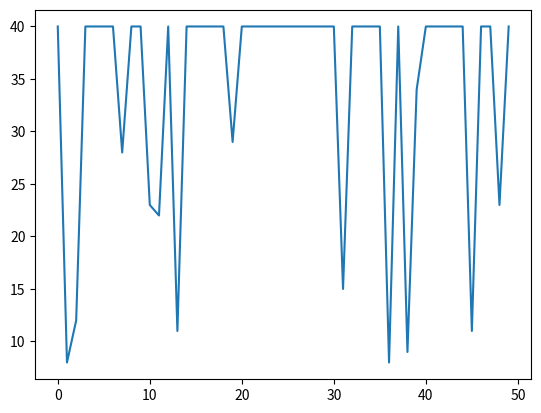

Write the Python code that produced this figure.
#!/usr/bin/python3.6
# created by cicek on Apr 16, 2020 18:03

import random
import matplotlib.pyplot as plt

'''
[redacted]

Due April 17 at 11:59 PM
konu: week_3_deneysel analiz uygulaması linear/binary search

Hafta 3 için yüklenen video lardaki kodu kendi bilgisayarınızda yazıp,
çalıştırıp tecrübe edininiz, son halini github hesabınıza upload ediniz.

'''

'''
lineer aramanın base case'i yoktur. hafızaya aldığı en son şeyi geri yolar.
en son elemanı bulmak istiyorsak mutlaka break konulmalı.
break koyunca karmaşıklık değişti. 

linear search karmaşıklık -> n


'''


def get_n_random_numbers(n=10, min_=-5, max_=5):
    numbers = []

    for i in range(n):
        numbers.append(random.randint(min_, max_))
    return numbers


# my_list = get_n_random_numbers()
# print(my_list)


def my_linear_search(my_list, item_search):
    found = (-1, -1)  # default, eğer listede yoksa
    n = len(my_list)
    for indis in range(n):

        if my_list[indis] == item_search:
            found = (my_list[indis], indis)  # listede bulundu, return bulunn sayı, indisi
            break  # uncomment for last found
    return found


# result = my_linear_search(my_list, -2)
# print(result)
#
# '''
# çıktı:
#
# [-4, -1, 3, 5, -2, -5, 4, 0, -5, -2]
# (-2, 9)
#
# Process finished with exit code 0
# '''

def my_experimental_study_linear(iter_num=50):
    x_low = -100
    x_high = 100
    array_size = 40

    print("array size: ", array_size)

    cost = []
    for iter in range(iter_num):
        my_list = get_n_random_numbers(array_size, x_low, x_high)
        search_item = get_n_random_numbers(1, x_low, x_high)
        search_item = search_item[0]

        result = my_linear_search(my_list, search_item)

        if result[1] == -1:
            cost.append(array_size)
        else:
            cost.append(result[1])
        print(result)

    return cost


res = my_experimental_study_linear()
print(res)

'''
çıktı:

array size:  40
(-1, -1)
(-85, 16)
(-1, -1)
(-1, -1)
(-1, -1)
(-1, -1)
(-1, -1)
(-1, -1)
(-1, -1)
(-1, -1)
(-1, -1)
(-1, -1)
(-1, -1)
(-1, -1)
(-36, 13)
(-1, -1)
(-1, -1)
(-1, -1)
(-1, -1)
(-1, -1)
(-1, -1)
(-1, -1)
(-1, -1)
(-1, -1)
(-1, -1)
(-86, 30)
(-1, -1)
(46, 34)
(-1, -1)
(-1, -1)
(-1, -1)
(-1, -1)
(-1, -1)
(-1, -1)
(-1, -1)
(-1, -1)
(-1, -1)
(-1, -1)
(5, 31)
(-1, -1)
(-53, 3)
(-1, -1)
(-1, -1)
(-1, -1)
(47, 2)
(-1, -1)
(-1, -1)
(-1, -1)
(-1, -1)
(-1, -1)
[40, 16, 40, 40, 40, 40, 40, 40, 40, 40, 40, 40, 40, 40, 13, 40, 40, 40, 40, 40, 40, 40, 40,
40, 40, 30, 40, 34, 40, 40, 40, 40, 40, 40, 40, 40, 40, 40, 31, 40, 3, 40, 40, 40, 2, 40,
40, 40, 40, 40]

Process finished with exit code 0

'''

plt.plot(res)

# sudo apt install python3-tk (grafiğin gösterilmesi için indir)
plt.show()  # Figure_1_linear.png
